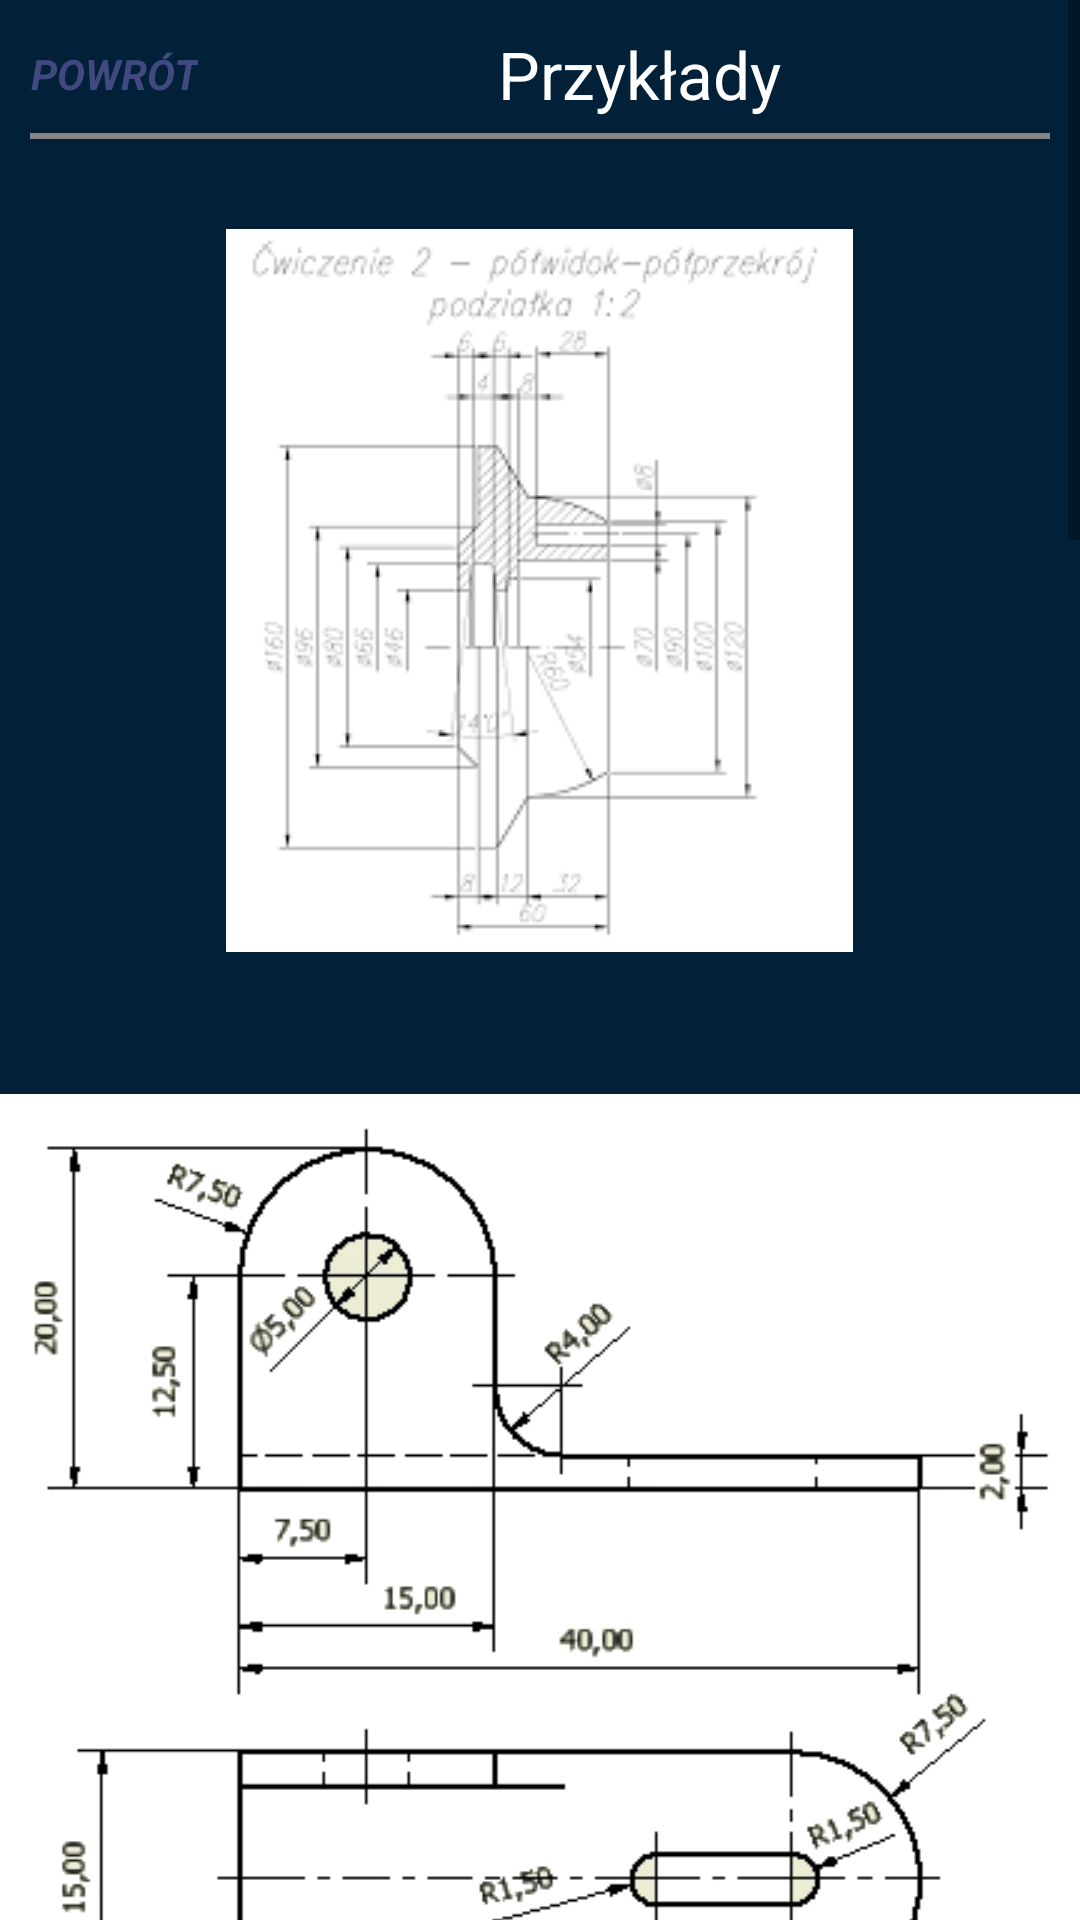

Write the Android layout XML for this screen, with the resource values it uses.
<!-- AndroidManifest.xml: application theme AppTheme -->
<!-- res/layout/fragment_tutorial_przyklady.xml -->
<?xml version="1.0" encoding="utf-8"?>
<ScrollView xmlns:android="http://schemas.android.com/apk/res/android"
    xmlns:app="http://schemas.android.com/apk/res-auto"
    android:layout_width="match_parent"
    android:layout_height="match_parent">

    <androidx.constraintlayout.widget.ConstraintLayout
        android:layout_width="match_parent"
        android:layout_height="match_parent"
        android:background="#022037">


        <LinearLayout
            android:id="@+id/topView"
            android:layout_width="match_parent"
            android:layout_height="wrap_content"
            android:layout_marginTop="10dp"
            android:orientation="vertical"
            app:layout_constraintTop_toTopOf="parent">

            <LinearLayout
                android:layout_width="match_parent"
                android:layout_height="wrap_content"
                android:orientation="horizontal">

                <TextView
                    android:id="@+id/textView_back"
                    android:layout_width="wrap_content"
                    android:layout_height="match_parent"
                    android:layout_marginLeft="10dp"
                    android:clickable="true"
                    android:gravity="center"
                    android:text="POWRÓT"
                    android:textColor="#FF404A80"
                    android:textStyle="bold|italic" />

                <TextView
                    android:id="@+id/textView_author"
                    android:layout_width="match_parent"
                    android:layout_height="wrap_content"
                    android:layout_gravity="center"
                    android:text="Przykłady"
                    android:textAlignment="center"
                    android:textSize="22sp" />
            </LinearLayout>

            <View
                android:layout_width="match_parent"
                android:layout_height="2dp"
                android:layout_marginStart="10dp"
                android:layout_marginTop="5dp"
                android:layout_marginEnd="10dp"
                android:background="#858585" />
        </LinearLayout>


        <LinearLayout
            android:layout_width="match_parent"
            android:layout_height="wrap_content"
            android:layout_marginTop="20dp"
            android:orientation="vertical"
            app:layout_constraintTop_toBottomOf="@+id/topView">

            <ImageView
                android:layout_width="wrap_content"
                android:layout_height="wrap_content"
                android:layout_gravity="center"
                android:layout_marginTop="10dp"
                android:src="@drawable/przyklad_2" />

            <ImageView
                android:layout_width="wrap_content"
                android:layout_height="wrap_content"
                android:layout_gravity="center"
                android:layout_marginTop="10dp"
                android:src="@drawable/przyklad_3" />

            <ImageView
                android:layout_width="wrap_content"
                android:layout_height="wrap_content"
                android:layout_gravity="center"
                android:layout_marginTop="10dp"
                android:src="@drawable/przyklad_4" />

            <ImageView
                android:layout_width="wrap_content"
                android:layout_height="wrap_content"
                android:layout_gravity="center"
                android:layout_marginTop="10dp"
                android:src="@drawable/przyklad_5" />

            <ImageView
                android:layout_width="wrap_content"
                android:layout_height="wrap_content"
                android:layout_gravity="center"
                android:layout_marginTop="10dp"
                android:src="@drawable/przyklad_1" />

        </LinearLayout>


    </androidx.constraintlayout.widget.ConstraintLayout>
</ScrollView>
<!-- resources referenced by this layout -->
<resources>
  <!-- drawable przyklad_1: jpg bitmap (drawable, 80345 bytes) -->
  <!-- drawable przyklad_2: png bitmap (drawable, 5469 bytes) -->
  <!-- drawable przyklad_3: jpg bitmap (drawable, 48979 bytes) -->
  <!-- drawable przyklad_4: png bitmap (drawable, 4021 bytes) -->
  <!-- drawable przyklad_5: jpg bitmap (drawable, 20214 bytes) -->
  <style name="AppTheme" parent="Theme.AppCompat.Light.DarkActionBar">
          
          <item name="colorPrimary">@color/colorPrimary</item>
          <item name="colorPrimaryDark">@color/colorPrimaryDark</item>
          <item name="colorAccent">@color/colorAccent</item>
          <item name="android:textColor">#FFFFFF</item>
          <item name="android:textColorPrimaryDisableOnly">#FFA31A</item>
  
      </style>
  <!-- not gathered from this repository: default colours our renderer supplied (Android Studio template values) -->
  <color name="colorPrimary">#FF6200EE</color>
  <color name="colorPrimaryDark">#FF3700B3</color>
  <color name="colorAccent">#FF03DAC5</color>
</resources>
